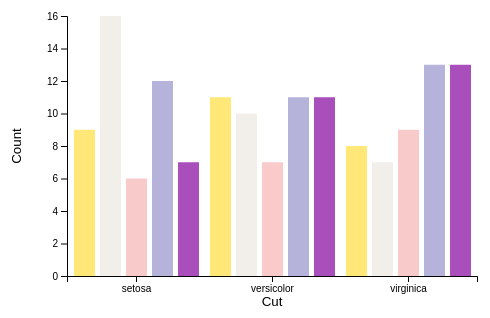
D3 v4 page, settled after 360 driven frames (6 s of simulated time); the page loaded 1 data file(s).


      var margin = {
                  top: 30,
                  right: 30,
                  bottom: 60,
                  left: 60};

      var width = 500 - margin.left - margin.right;
      var height = 350 - margin.top - margin.bottom;
      var x0 = d3.scaleBand().rangeRound([0, width]).paddingInner(0);
      var x1 = d3.scaleBand().padding(.2);
      var y = d3.scaleLinear().range([height, 0]);
      var xAxis = d3.axisBottom(x0);
      var yAxis = d3.axisLeft(y);

      var svg = d3.select("body")
          .append("svg")
          .attr("width", width + margin.left + margin.right)
          .attr("height", height + margin.top + margin.bottom)
          .append("g")
          .attr("transform", "translate(" + margin.left + "," + margin.top + ")");

      d3.csv("iris.txt", function(error, data) {
      var colors = new Set();

      var nest = d3.nest()
        .key(function(d) { return d.Species; })
        .key(function(d) {
            colors.add(d.Color);
            return d.Color;
          })
        .rollup(function(v) { return v.length; })
        .entries(data);

      console.log({nest});

      var figdata = []
          nest.forEach(function(group) {
            group.values.forEach(function(flower) {
              figdata.push({
                Species: group.key,
                Color: flower.key,
                Count: flower.value
              });
            });
          });

    console.log({figdata});

    var tallies = figdata.map(function(a) {return a.Count;});
    var names = figdata.map(function(a) {return a.Species;});
    var uniqueColors = figdata.map(function(a) {return a.Color;});
    console.log({uniqueColors})

        x0.domain(d3.set(names).values());
        x1.domain(uniqueColors).rangeRound([0, x0.bandwidth()]);
        y.domain([0, d3.max(tallies)]);

        console.log(x0.bandwidth());
        svg.selectAll("bar")
            .data(figdata)
            .enter().append("rect")
            .attr("transform", function(d) {return "translate(" + x0(d.Species) + ",0)";})
            .attr("x", function(d) { return x1(d.Color); })
            .attr("y", function(d) { return y(d.Count); })
            .attr("width", x1.bandwidth())
            .attr("height", function(d) {return height - y(d.Count);})
            .style("fill", function(d) {
                 if(d.Color === "white"){return "#F2EFEA"}
                 if(d.Color === "yellow"){return "#FFE877"}
                 if(d.Color === "pink"){return "#F9CACA"}
                 if(d.Color === "purple"){return "#B6B3DB"}
                 if(d.Color === "magenta"){return "#A84FBC"}
               });

        svg.append("g")
          .attr("class", "axis")
          .attr("transform", "translate(0," + height + ")")
          .call(xAxis)
          .append("text")
            .attr("class", "label")
            .attr("x", width/2)
            .attr("y", 30)
            .style("text-anchor", "middle")
            .style("fill", "black")
            .text("Cut");

            svg.append("g")
              .attr("class", "axis")
              .call(yAxis)
              .append("text")
                .attr("class", "label")
                .attr("transform", "rotate(-90)")
                .attr("y", -margin.left/1.3)
                .attr("x", -height/2)
                .style("text-anchor", "middle")
                .style("fill", "black")
                .text("Count");

            });

      

### data: iris.txt
SepalLength, SepalWidth, PetalLength, PetalWidth, Species, Color
5.1, 3.5, 1.4, 0.2, setosa, yellow
4.9, 3, 1.4, 0.2, setosa, white
4.7, 3.2, 1.3, 0.2, setosa, pink
4.6, 3.1, 1.5, 0.2, setosa, purple
5, 3.6, 1.4, 0.2, setosa, purple
5.4, 3.9, 1.7, 0.4, setosa, yellow
4.6, 3.4, 1.4, 0.3, setosa, magenta
5, 3.4, 1.5, 0.2, setosa, white
4.4, 2.9, 1.4, 0.2, setosa, yellow
4.9, 3.1, 1.5, 0.1, setosa, purple
5.4, 3.7, 1.5, 0.2, setosa, pink
4.8, 3.4, 1.6, 0.2, setosa, white
4.8, 3, 1.4, 0.1, setosa, white
4.3, 3, 1.1, 0.1, setosa, yellow
5.8, 4, 1.2, 0.2, setosa, pink
5.7, 4.4, 1.5, 0.4, setosa, purple
5.4, 3.9, 1.3, 0.4, setosa, white
5.1, 3.5, 1.4, 0.3, setosa, white
5.7, 3.8, 1.7, 0.3, setosa, yellow
5.1, 3.8, 1.5, 0.3, setosa, pink
5.4, 3.4, 1.7, 0.2, setosa, magenta
5.1, 3.7, 1.5, 0.4, setosa, purple
4.6, 3.6, 1, 0.2, setosa, white
5.1, 3.3, 1.7, 0.5, setosa, purple
4.8, 3.4, 1.9, 0.2, setosa, magenta
5, 3, 1.6, 0.2, setosa, yellow
5, 3.4, 1.6, 0.4, setosa, white
5.2, 3.5, 1.5, 0.2, setosa, yellow
5.2, 3.4, 1.4, 0.2, setosa, purple
4.7, 3.2, 1.6, 0.2, setosa, white
4.8, 3.1, 1.6, 0.2, setosa, yellow
5.4, 3.4, 1.5, 0.4, setosa, purple
5.2, 4.1, 1.5, 0.1, setosa, white
5.5, 4.2, 1.4, 0.2, setosa, magenta
4.9, 3.1, 1.5, 0.2, setosa, purple
5, 3.2, 1.2, 0.2, setosa, magenta
5.5, 3.5, 1.3, 0.2, setosa, magenta
4.9, 3.6, 1.4, 0.1, setosa, yellow
4.4, 3, 1.3, 0.2, setosa, white
5.1, 3.4, 1.5, 0.2, setosa, purple
5, 3.5, 1.3, 0.3, setosa, magenta
4.5, 2.3, 1.3, 0.3, setosa, purple
4.4, 3.2, 1.3, 0.2, setosa, purple
5, 3.5, 1.6, 0.6, setosa, pink
5.1, 3.8, 1.9, 0.4, setosa, white
4.8, 3, 1.4, 0.3, setosa, white
5.1, 3.8, 1.6, 0.2, setosa, white
4.6, 3.2, 1.4, 0.2, setosa, white
5.3, 3.7, 1.5, 0.2, setosa, pink
5, 3.3, 1.4, 0.2, setosa, white
7, 3.2, 4.7, 1.4, versicolor, pink
6.4, 3.2, 4.5, 1.5, versicolor, white
6.9, 3.1, 4.9, 1.5, versicolor, purple
5.5, 2.3, 4, 1.3, versicolor, yellow
6.5, 2.8, 4.6, 1.5, versicolor, white
5.7, 2.8, 4.5, 1.3, versicolor, white
6.3, 3.3, 4.7, 1.6, versicolor, yellow
4.9, 2.4, 3.3, 1, versicolor, magenta
6.6, 2.9, 4.6, 1.3, versicolor, magenta
5.2, 2.7, 3.9, 1.4, versicolor, yellow
... 90 more rows